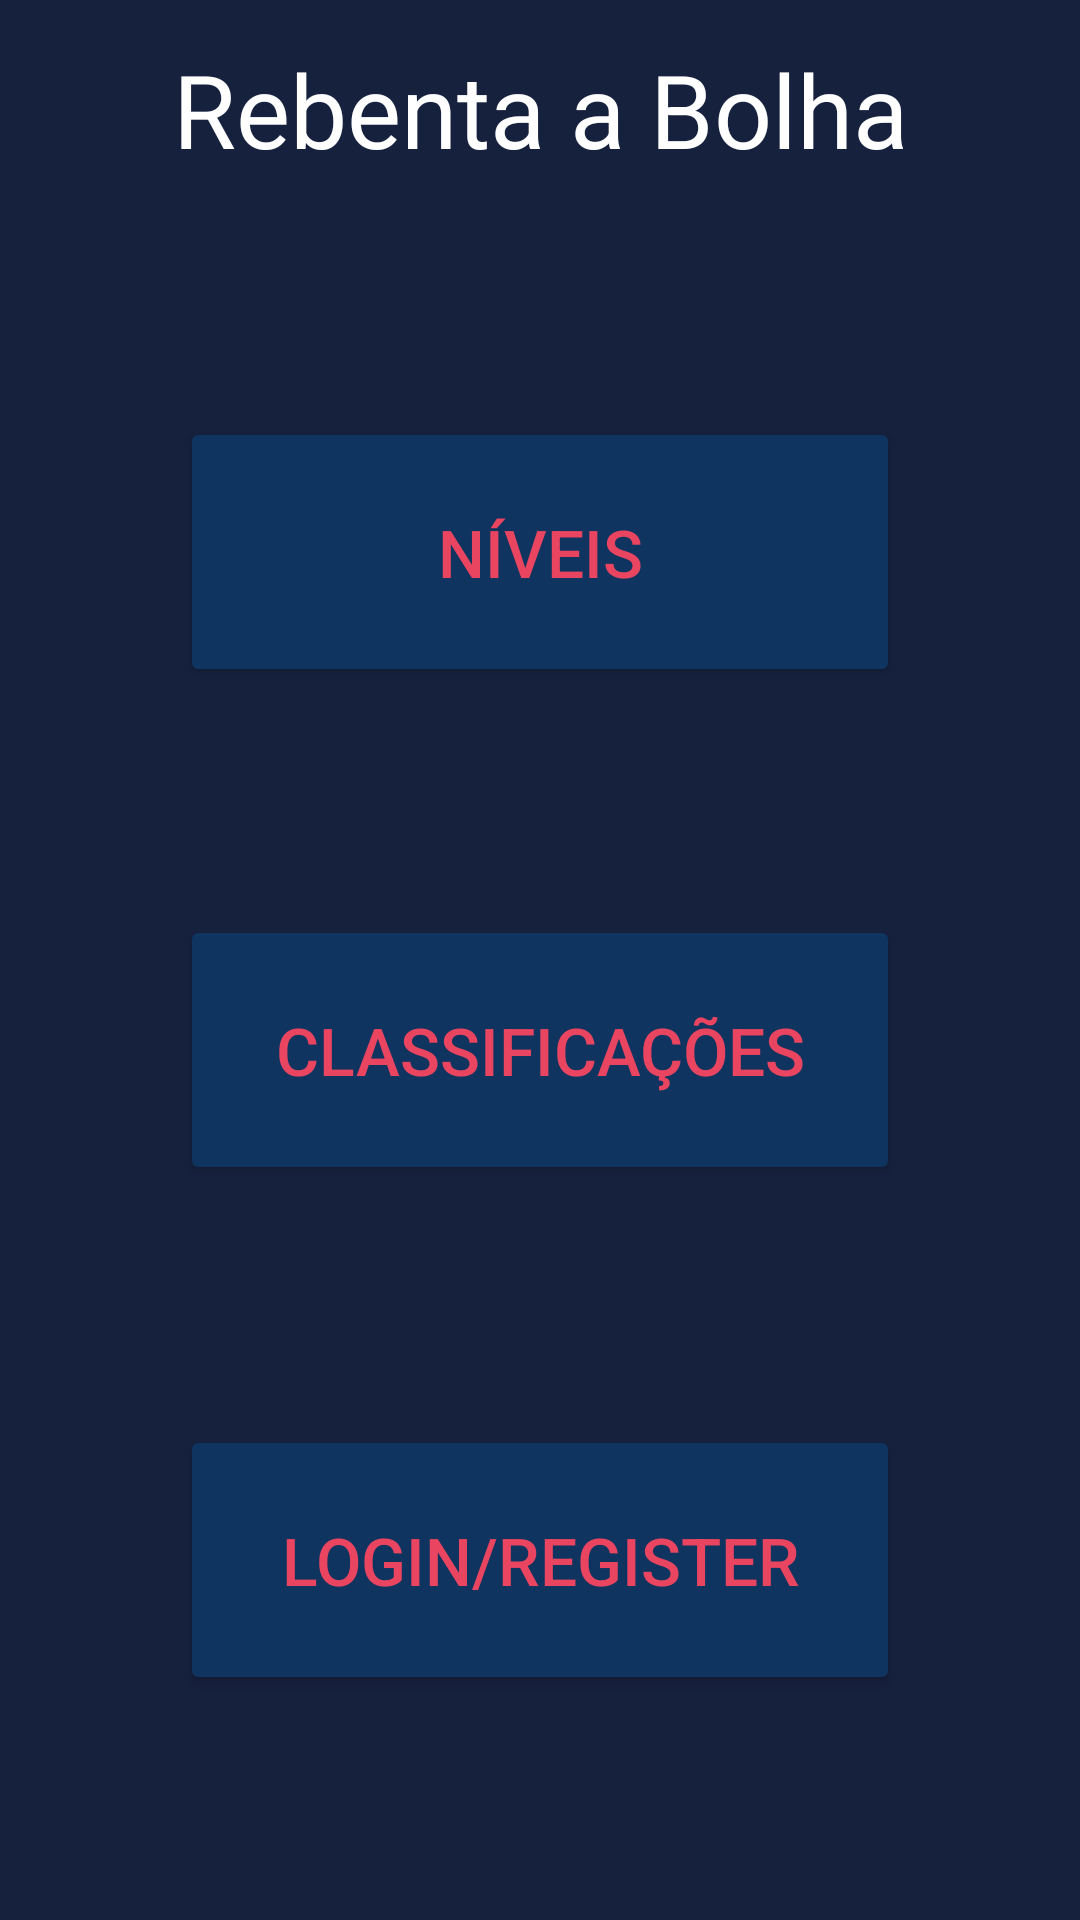

The Android layout XML behind this screen, and the referenced resources:
<!-- AndroidManifest.xml: application theme Theme.A46346_T6 -->
<!-- res/layout/activity_main.xml -->
<?xml version="1.0" encoding="utf-8"?>
<androidx.constraintlayout.widget.ConstraintLayout xmlns:android="http://schemas.android.com/apk/res/android"
    xmlns:app="http://schemas.android.com/apk/res-auto"
    xmlns:tools="http://schemas.android.com/tools"
    android:layout_width="wrap_content"
    android:layout_height="match_parent"
    android:background="#16213E"
    tools:context=".MainActivity">

    

    <TextView
        android:id="@+id/titulo"
        android:layout_width="wrap_content"
        android:layout_height="wrap_content"
        android:text="Rebenta a Bolha"
        android:textColor="#FFFF"
        android:textSize="34sp"
        app:layout_constraintBottom_toBottomOf="parent"
        app:layout_constraintEnd_toEndOf="parent"
        app:layout_constraintStart_toStartOf="parent"
        app:layout_constraintTop_toTopOf="parent"
        app:layout_constraintVertical_bias="0.023" />

    <Button
        android:id="@+id/niveis"
        android:layout_width="240dp"
        android:layout_height="90dp"
        android:layout_marginStart="122dp"
        android:layout_marginTop="80dp"
        android:layout_marginEnd="122dp"
        android:backgroundTint="#0F3460"
        android:textColor="#E94560"
        android:textSize="22sp"
        android:text="Níveis"
        app:layout_constraintEnd_toEndOf="parent"
        app:layout_constraintStart_toStartOf="parent"
        app:layout_constraintTop_toBottomOf="@+id/titulo" />

    <Button
        android:id="@+id/classific"
        android:layout_width="240dp"
        android:layout_height="90dp"
        android:layout_marginStart="122dp"
        android:layout_marginTop="76dp"
        android:layout_marginEnd="122dp"
        android:backgroundTint="#0F3460"
        android:text="Classificações"
        android:textColor="#E94560"
        android:textSize="22sp"
        app:layout_constraintEnd_toEndOf="parent"
        app:layout_constraintStart_toStartOf="parent"
        app:layout_constraintTop_toBottomOf="@+id/niveis" />

    <Button
        android:id="@+id/loginHome"
        android:layout_width="240dp"
        android:layout_height="90dp"
        android:layout_marginStart="122dp"
        android:layout_marginTop="80dp"
        android:layout_marginEnd="122dp"
        android:backgroundTint="#0F3460"
        android:textColor="#E94560"
        android:textSize="22sp"
        android:text="Login/Register"
        app:layout_constraintEnd_toEndOf="parent"
        app:layout_constraintStart_toStartOf="parent"
        app:layout_constraintTop_toBottomOf="@+id/classific" />

    <Button
        android:id="@+id/sair"
        android:layout_width="0dp"
        android:layout_height="wrap_content"
        android:layout_marginTop="272dp"
        android:backgroundTint="#533483"
        android:text="Sair"
        android:textColor="#FFFF"
        android:textSize="22sp"
        app:layout_constraintEnd_toEndOf="parent"
        app:layout_constraintHorizontal_bias="0.0"
        app:layout_constraintLeft_toLeftOf="parent"
        app:layout_constraintRight_toRightOf="parent"
        app:layout_constraintStart_toStartOf="parent"
        app:layout_constraintTop_toBottomOf="@+id/classific" />

</androidx.constraintlayout.widget.ConstraintLayout>
<!-- resources referenced by this layout -->
<resources>
  <style name="Theme.A46346_T6" parent="Theme.MaterialComponents.DayNight.DarkActionBar">
          
          <item name="colorPrimary">@color/purple_500</item>
          <item name="colorPrimaryVariant">@color/purple_700</item>
          <item name="colorOnPrimary">@color/white</item>
          
          <item name="colorSecondary">@color/teal_200</item>
          <item name="colorSecondaryVariant">@color/teal_700</item>
          <item name="colorOnSecondary">@color/black</item>
          
          <item name="android:statusBarColor">?attr/colorPrimaryVariant</item>
          
      </style>
  <!-- not gathered from this repository: default colours our renderer supplied (Android Studio template values) -->
  <color name="purple_500">#FF6200EE</color>
  <color name="purple_700">#FF3700B3</color>
  <color name="teal_200">#FF03DAC5</color>
  <color name="teal_700">#FF018786</color>
  <color name="black">#FF000000</color>
  <color name="white">#FFFFFFFF</color>
</resources>
